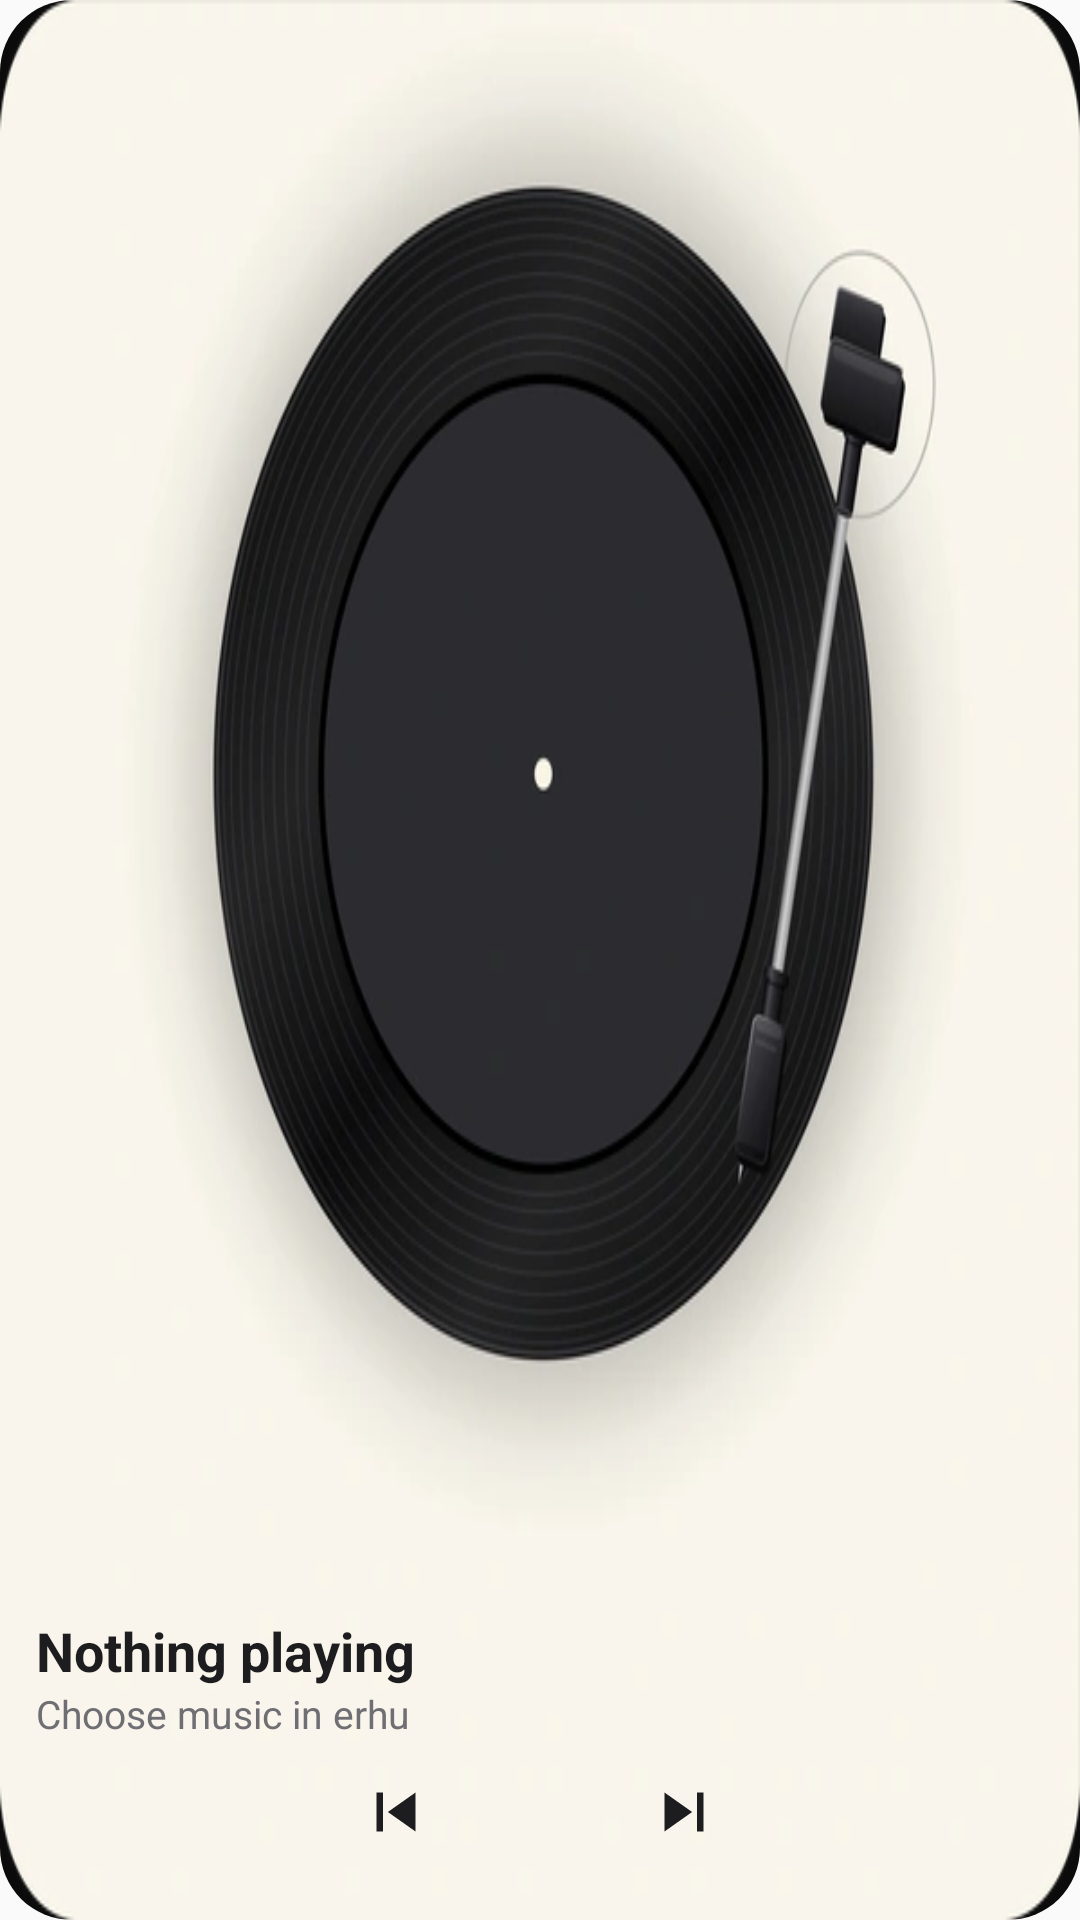

This screen was rendered from an Android layout file. Write that file and the resources it references.
<!-- AndroidManifest.xml: application theme Theme.Erhu -->
<!-- res/layout/widget_vinyl_initial.xml -->
<?xml version="1.0" encoding="utf-8"?>
<FrameLayout xmlns:android="http://schemas.android.com/apk/res/android" android:id="@android:id/background" android:layout_width="match_parent" android:layout_height="match_parent" android:background="@drawable/widget_background">
    <ImageView android:layout_width="match_parent" android:layout_height="match_parent" android:src="@drawable/ic_vinyl_widget_bg" android:scaleType="fitXY" android:contentDescription="" />
    <LinearLayout android:layout_width="match_parent" android:layout_height="match_parent" android:orientation="vertical" android:padding="12dp">
        <FrameLayout android:layout_width="1dp" android:layout_height="0dp" android:layout_weight="1" />
        <LinearLayout android:layout_width="match_parent" android:layout_height="wrap_content" android:orientation="vertical">
            <TextView android:layout_width="match_parent" android:layout_height="wrap_content" android:text="@string/widget_idle_title" android:textColor="@color/widget_vinyl_text" android:textSize="18sp" android:textStyle="bold" android:maxLines="1" android:ellipsize="end" />
            <TextView android:layout_width="match_parent" android:layout_height="wrap_content" android:text="@string/widget_idle_hint" android:textColor="@color/widget_vinyl_secondary" android:textSize="13sp" android:maxLines="1" android:ellipsize="end" />
        </LinearLayout>
        <LinearLayout android:layout_width="match_parent" android:layout_height="48dp" android:orientation="horizontal" android:gravity="center">
            <ImageView android:layout_width="48dp" android:layout_height="48dp" android:padding="11dp" android:src="@drawable/ic_widget_skip_previous" android:tint="@color/widget_vinyl_text" android:contentDescription="@string/widget_cd_previous" />
            <ImageView android:layout_width="48dp" android:layout_height="48dp" android:padding="11dp" android:src="@drawable/ic_widget_play" android:tint="@color/widget_vinyl_text" android:contentDescription="@string/widget_cd_play" />
            <ImageView android:layout_width="48dp" android:layout_height="48dp" android:padding="11dp" android:src="@drawable/ic_widget_skip_next" android:tint="@color/widget_vinyl_text" android:contentDescription="@string/widget_cd_next" />
        </LinearLayout>
    </LinearLayout>
</FrameLayout>
<!-- resources referenced by this layout -->
<resources>
  <color name="widget_vinyl_secondary">#6E6E73</color>
  <color name="widget_vinyl_text">#1D1D1F</color>
  <!-- drawable ic_vinyl_widget_bg: webp bitmap (drawable, 24008 bytes) -->
  <!-- drawable ic_widget_skip_next (drawable) -->
  <vector xmlns:android="http://schemas.android.com/apk/res/android"
      android:width="24dp"
      android:height="24dp"
      android:viewportWidth="24"
      android:viewportHeight="24"
      android:tint="#FFFFFF">
    <path
        android:fillColor="@android:color/white"
        android:pathData="M6,18l8.5,-6L6,6v12zM16,6v12h2V6h-2z"/>
  </vector>
  <!-- drawable ic_widget_skip_previous (drawable) -->
  <vector xmlns:android="http://schemas.android.com/apk/res/android"
      android:width="24dp"
      android:height="24dp"
      android:viewportWidth="24"
      android:viewportHeight="24"
      android:tint="#FFFFFF">
    <path
        android:fillColor="@android:color/white"
        android:pathData="M6,6h2v12H6zm12,12V6l-8.5,6 8.5,6z"/>
  </vector>
  <!-- drawable widget_background (drawable) -->
  <?xml version="1.0" encoding="utf-8"?>
  <shape xmlns:android="http://schemas.android.com/apk/res/android"
      android:shape="rectangle">
      <solid android:color="#0B0B0B" />
      <corners android:radius="24dp" />
  </shape>
  <string name="widget_cd_next">Next</string>
  <string name="widget_cd_play">Play</string>
  <string name="widget_cd_previous">Previous</string>
  <string name="widget_idle_hint">Choose music in erhu</string>
  <string name="widget_idle_title">Nothing playing</string>
  <style name="Theme.Erhu" parent="Theme.AppCompat.Light.NoActionBar" />
</resources>
